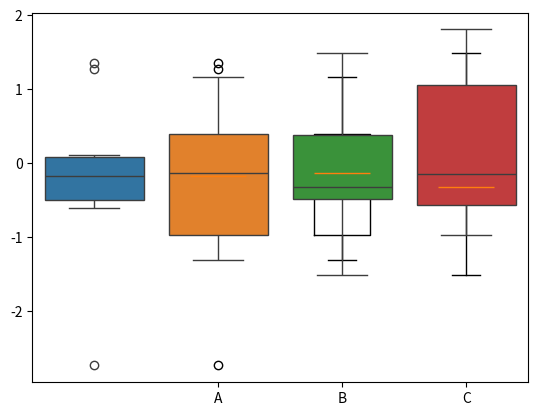

Source code (Python):
import numpy as np
import pandas as pd
import matplotlib.pyplot as plt
import seaborn as sns

# 数据准备
# 0-1 之间的 10*4 维度数据
#
data = np.random.normal(size=(10, 4))
labels = ['A', 'B', 'C', 'D']
# 用 Matplotlib
plt.boxplot(data, labels=labels)
plt.show()
# 用 Seaborn
df = pd.DataFrame(data, columns=labels)
sns.boxplot(data=df)
plt.show()
